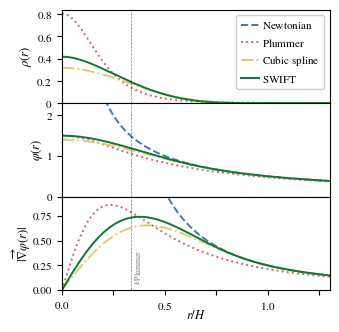

This chart was generated by the following Python code:
###############################################################################
# This file is part of SWIFT.
# Copyright (c) 2016  Matthieu Schaller (schaller@strw.leidenuniv.nl)
#
# This program is free software: you can redistribute it and/or modify
# it under the terms of the GNU Lesser General Public License as published
# by the Free Software Foundation, either version 3 of the License, or
# (at your option) any later version.
#
# This program is distributed in the hope that it will be useful,
# but WITHOUT ANY WARRANTY; without even the implied warranty of
# MERCHANTABILITY or FITNESS FOR A PARTICULAR PURPOSE.  See the
# GNU General Public License for more details.
#
# You should have received a copy of the GNU Lesser General Public License
# along with this program.  If not, see <http://www.gnu.org/licenses/>.
#
##############################################################################
import matplotlib

matplotlib.use("Agg")
from pylab import *
from scipy import integrate
from scipy.optimize import curve_fit
from scipy.optimize import fsolve
from matplotlib.font_manager import FontProperties
import numpy
import math

params = {
    "axes.labelsize": 9,
    "axes.titlesize": 10,
    "font.size": 8,
    "font.family": "STIXGeneral",
    "mathtext.fontset": "stix",
    "legend.fontsize": 10,
    "xtick.labelsize": 8,
    "ytick.labelsize": 8,
    "figure.figsize": (3.15, 3.15),
    "figure.subplot.left": 0.14,
    "figure.subplot.right": 0.99,
    "figure.subplot.bottom": 0.1,
    "figure.subplot.top": 0.99,
    "figure.subplot.wspace": 0.0,
    "figure.subplot.hspace": 0.0,
    "lines.markersize": 6,
    "lines.linewidth": 3.0,
}
rcParams.update(params)

# Parameters
epsilon = 2.0
r_min = 0.0
r_max = 4
r_max_plot = 2.6

# Radius
r = linspace(r_min, r_max, 401)
r[0] += 1e-9
u = r / epsilon

# Newtonian solution
phi_newton = 1.0 / r
F_newton = 1.0 / r ** 2
W_newton = 0.0 * r

# Softened potential
phi = np.zeros(np.size(r))
W = np.zeros(np.size(r))
F = np.zeros(np.size(r))
for i in range(np.size(r)):
    if r[i] > epsilon:
        phi[i] = 1.0 / r[i]
        W[i] = 0.0
        F[i] = 1.0 / r[i] ** 2
    else:
        phi[i] = (-1.0 / epsilon) * (
            3.0 * u[i] ** 7
            - 15.0 * u[i] ** 6
            + 28.0 * u[i] ** 5
            - 21.0 * u[i] ** 4
            + 7.0 * u[i] ** 2
            - 3.0
        )
        W[i] = (
            (21.0 / (2.0 * math.pi))
            * (
                4.0 * u[i] ** 5
                - 15.0 * u[i] ** 4
                + 20.0 * u[i] ** 3
                - 10.0 * u[i] ** 2
                + 1.0
            )
            / epsilon ** 3
        )
        F[i] = (1.0 / epsilon ** 2) * (
            21.0 * u[i] ** 6
            - 90 * u[i] ** 5
            + 140.0 * u[i] ** 4
            - 84.0 * u[i] ** 3
            + 14 * u[i]
        )

plummer_equivalent_factor = phi[0] * epsilon

print("Plummer-equivalent factor:", plummer_equivalent_factor)

epsilon_plummer = epsilon / plummer_equivalent_factor

# Plummer potential
phi_plummer = (1.0 / epsilon_plummer) * (1 + (r / epsilon_plummer) ** 2) ** (-1.0 / 2.0)
F_plummer = (
    (1.0 / epsilon_plummer ** 3) * r / (1 + (r / epsilon_plummer) ** 2) ** (3.0 / 2.0)
)


def eta_plummer(r):
    return (3.0 / (4.0 * math.pi)) * 1.0 / (1 + r ** 2) ** (5.0 / 2.0)


W_plummer = (1.0 / epsilon_plummer ** 3) * eta_plummer(r / epsilon_plummer)


# Gadget-2 potential
epsilon_gadget = epsilon  # / plummer_equivalent_factor * 2.8
phi_gadget2 = np.zeros(np.size(r))
W_gadget2 = np.zeros(np.size(r))
F_gadget2 = np.zeros(np.size(r))
for i in range(np.size(r)):
    if r[i] > epsilon_gadget:
        phi_gadget2[i] = 1.0 / r[i]
        W_gadget2[i] = 0.0
        F_gadget2[i] = 1.0 / r[i] ** 2
    elif r[i] > epsilon_gadget / 2.0:
        phi_gadget2[i] = -(
            (32 / 3.0) * u[i] ** 2
            - 16.0 * u[i] ** 3
            + (96.0 / 10.0) * u[i] ** 4
            - (64.0 / 30.0) * u[i] ** 5
            - (16.0 / 5.0)
            + 1.0 / (15.0 * u[i])
        ) / (epsilon_gadget)
        W_gadget2[i] = (8.0 / math.pi) * (2.0 * (1 - u[i]) ** 3) / epsilon_gadget ** 3
        F_gadget2[i] = (
            u[i]
            * (
                21.333333
                - 48 * u[i]
                + 38.4 * u[i] ** 2
                - 10.6666667 * u[i] ** 3
                - 0.06666667 * u[i] ** -3
            )
            / epsilon_gadget ** 2
        )
    else:
        phi_gadget2[i] = -(
            (16.0 / 3.0) * u[i] ** 2
            - (96.0 / 10.0) * u[i] ** 4
            + (64.0 / 10.0) * u[i] ** 5
            - (14.0 / 5.0)
        ) / (epsilon_gadget)
        W_gadget2[i] = (
            (8.0 / math.pi)
            * (1.0 - 6.0 * u[i] ** 2 + 6.0 * u[i] ** 3)
            / epsilon_gadget ** 3
        )
        F_gadget2[i] = (
            u[i] * (10.666667 + u[i] ** 2 * (32.0 * u[i] - 38.4)) / epsilon_gadget ** 2
        )

figure()
colors = ["#4477AA", "#CC6677", "#DDCC77", "#117733"]

# Density
subplot(311)
plot(r, W_newton - 1, "--", lw=1.4, label="${\\rm Newtonian}$", color=colors[0])
plot(r, W_plummer, ":", lw=1.4, label="${\\rm Plummer}$", color=colors[1])
plot(r, W_gadget2, "-.", lw=1.4, label="${\\rm Cubic~spline}$", color=colors[2])
plot(r, W, "-", lw=1.4, label="${\\rm SWIFT}$", color=colors[3])
# plot([epsilon, epsilon], [0, 10], 'k--', alpha=0.5, lw=0.5)
plot(
    [epsilon / plummer_equivalent_factor, epsilon / plummer_equivalent_factor],
    [0, 10],
    "k--",
    alpha=0.5,
    lw=0.5,
)

legend(
    loc="upper right",
    frameon=True,
    handletextpad=0.3,
    handlelength=1.6,
    fontsize=8,
    framealpha=1.0,
)

xlim(0, r_max_plot)
xticks([0.0, 0.5, 1.0, 1.5, 2.0, 2.5], ["", "", "", "", "", ""])

ylim(0.0, 0.84)
yticks([0, 0.2, 0.4, 0.6, 0.8], ["$0$", "$0.2$", "$0.4$", "$0.6$", "$0.8$"])
ylabel("$\\rho(r)$", labelpad=2)

# Potential
subplot(312)
plot(r, phi_newton, "--", lw=1.4, label="${\\rm Newtonian}$", color=colors[0])
plot(r, phi_plummer, ":", lw=1.4, label="${\\rm Plummer}$", color=colors[1])
plot(r, phi_gadget2, "-.", lw=1.4, label="${\\rm Spline}$", color=colors[2])
plot(r, phi, "-", lw=1.4, label="${\\rm SWIFT}$", color=colors[3])
# plot([epsilon, epsilon], [-10, 10], 'k--', alpha=0.5, lw=0.5)
plot(
    [epsilon / plummer_equivalent_factor, epsilon / plummer_equivalent_factor],
    [0, 10],
    "k--",
    alpha=0.5,
    lw=0.5,
)

ylim(0, 2.3)
ylabel("$\\varphi(r)$", labelpad=1)
# yticks([0., 0.5, 1., 1.5, 2., 2.5], ["$%.1f$"%(0.*epsilon), "$%.1f$"%(0.5*epsilon), "$%.1f$"%(1.*epsilon), "$%.1f$"%(1.5*epsilon), "$%.1f$"%(2.*epsilon)])

xlim(0, r_max_plot)
xticks([0.0, 0.5, 1.0, 1.5, 2.0, 2.5], ["", "", "", "", "", ""])

# Force
subplot(313)
plot(r, F_newton, "--", lw=1.4, color=colors[0])
plot(r, F_plummer, ":", lw=1.4, color=colors[1])
plot(r, F_gadget2, "-.", lw=1.4, color=colors[2])
plot(r, F, "-", lw=1.4, color=colors[3])
# plot([epsilon, epsilon], [0, 10], 'k--', alpha=0.5, lw=0.5)
plot(
    [epsilon / plummer_equivalent_factor, epsilon / plummer_equivalent_factor],
    [0, 10],
    "k--",
    alpha=0.5,
    lw=0.5,
)
# text(epsilon+0.03, 0.05, "$\\epsilon$", color='k', alpha=0.5, rotation=90, va="bottom", ha="left", fontsize=8)
text(
    epsilon / plummer_equivalent_factor + 0.03,
    0.05,
    "$\\epsilon_{\\rm Plummer}$",
    color="k",
    alpha=0.5,
    rotation=90,
    va="bottom",
    ha="left",
    fontsize=8,
)

xlim(0, r_max_plot)
xticks(
    [0.0, 0.5, 1.0, 1.5, 2.0, 2.5],
    [
        "$%.1f$" % (0.0 / epsilon),
        "",
        "$%.1f$" % (1.0 / epsilon),
        "",
        "$%.1f$" % (2.0 / epsilon),
        "",
    ],
)
xlabel("$r/H$", labelpad=-2.0)

ylim(0, 0.95)
ylabel("$|\\overrightarrow{\\nabla}\\varphi(r)|$", labelpad=0)

savefig("potential.pdf")
